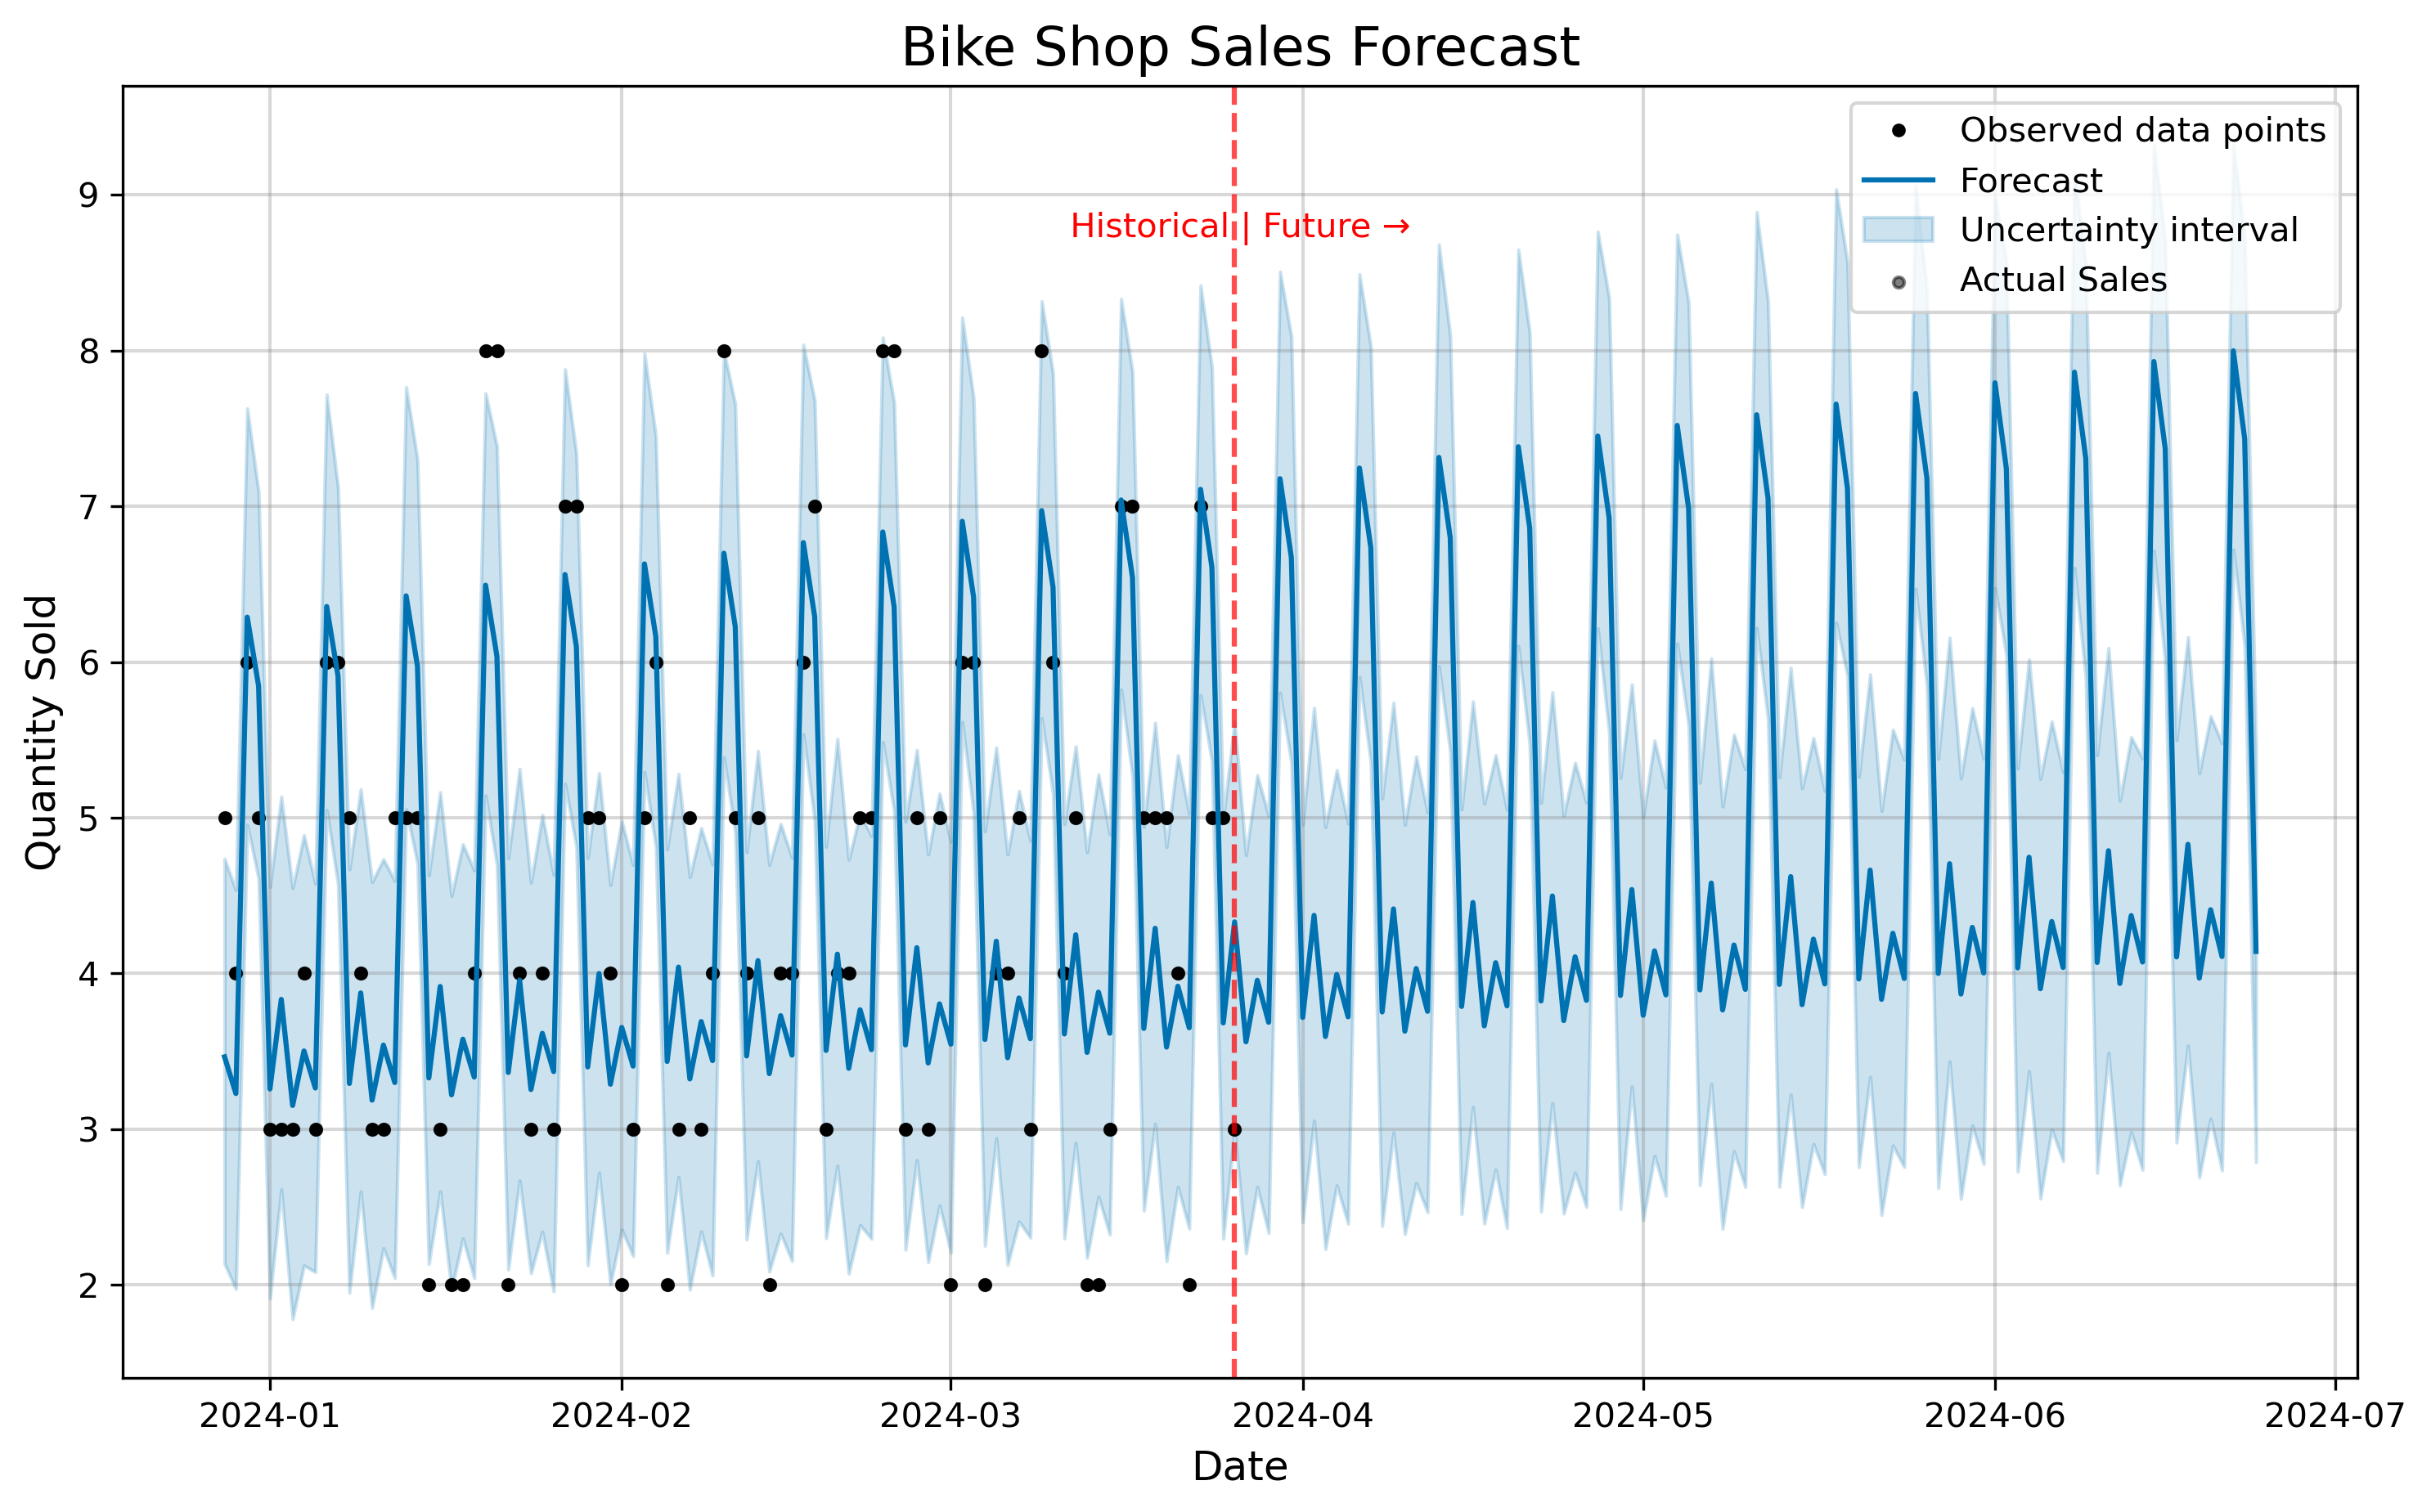

Values plotted in this chart, from the file beside it:
date, forecast, lower_bound, upper_bound
2023-12-28, 3.464, 2.134, 4.736
2023-12-29, 3.228, 1.973, 4.535
2023-12-30, 6.288, 4.954, 7.629
2023-12-31, 5.846, 4.608, 7.093
2024-01-01, 3.258, 1.91, 4.556
2024-01-02, 3.833, 2.613, 5.135
2024-01-03, 3.152, 1.778, 4.548
2024-01-04, 3.502, 2.124, 4.888
2024-01-05, 3.264, 2.081, 4.577
2024-01-06, 6.357, 5.05, 7.718
2024-01-07, 5.909, 4.572, 7.123
2024-01-08, 3.293, 1.948, 4.669
2024-01-09, 3.874, 2.599, 5.182
2024-01-10, 3.186, 1.85, 4.587
2024-01-11, 3.539, 2.234, 4.734
2024-01-12, 3.299, 2.043, 4.594
2024-01-13, 6.425, 5.053, 7.765
2024-01-14, 5.973, 4.705, 7.302
2024-01-15, 3.328, 2.132, 4.63
2024-01-16, 3.916, 2.599, 5.164
2024-01-17, 3.22, 1.966, 4.497
2024-01-18, 3.577, 2.298, 4.829
2024-01-19, 3.334, 2.043, 4.661
2024-01-20, 6.494, 5.143, 7.726
2024-01-21, 6.036, 4.696, 7.387
2024-01-22, 3.364, 2.097, 4.74
2024-01-23, 3.957, 2.67, 5.314
2024-01-24, 3.254, 2.074, 4.583
2024-01-25, 3.615, 2.34, 5.018
2024-01-26, 3.369, 1.958, 4.634
2024-01-27, 6.562, 5.217, 7.88
2024-01-28, 6.1, 4.813, 7.339
2024-01-29, 3.399, 2.125, 4.742
2024-01-30, 3.999, 2.719, 5.287
2024-01-31, 3.288, 2.003, 4.568
2024-02-01, 3.653, 2.354, 4.977
2024-02-02, 3.404, 2.184, 4.697
2024-02-03, 6.63, 5.293, 7.982
2024-02-04, 6.163, 4.813, 7.454
2024-02-05, 3.434, 2.205, 4.797
2024-02-06, 4.04, 2.692, 5.281
2024-02-07, 3.322, 1.968, 4.619
2024-02-08, 3.691, 2.342, 4.933
2024-02-09, 3.44, 2.059, 4.7
2024-02-10, 6.699, 5.388, 7.997
2024-02-11, 6.227, 4.905, 7.657
2024-02-12, 3.47, 2.291, 4.779
2024-02-13, 4.082, 2.794, 5.429
2024-02-14, 3.356, 2.084, 4.697
2024-02-15, 3.728, 2.328, 4.96
2024-02-16, 3.475, 2.152, 4.744
2024-02-17, 6.767, 5.537, 8.038
2024-02-18, 6.29, 4.979, 7.681
2024-02-19, 3.505, 2.299, 4.813
2024-02-20, 4.123, 2.765, 5.507
2024-02-21, 3.39, 2.071, 4.73
2024-02-22, 3.766, 2.383, 5.028
2024-02-23, 3.51, 2.295, 4.882
2024-02-24, 6.836, 5.486, 8.085
2024-02-25, 6.354, 5.041, 7.668
... 120 more rows
